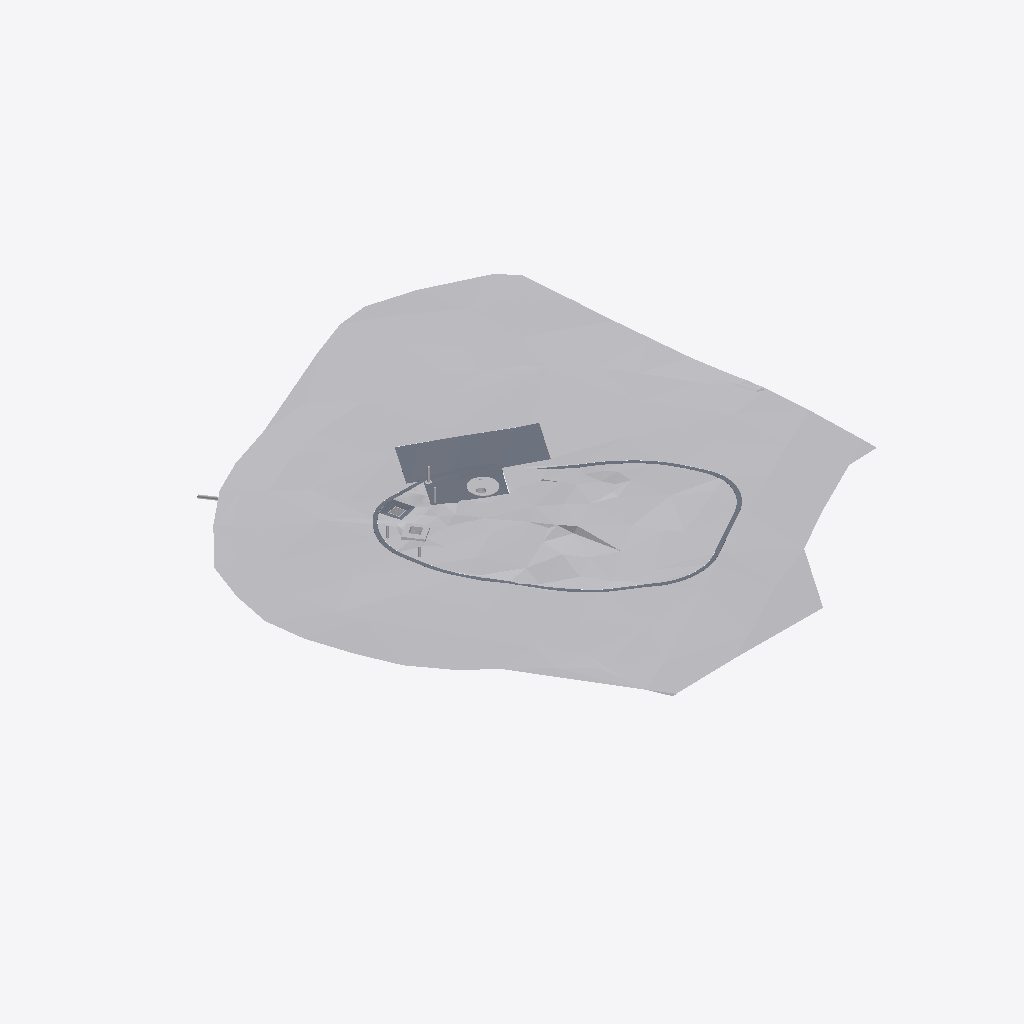
Isometric view of an IFC building model (IFC-SPF (STEP), schema IFC2X3, length unit millimetre), seen from the south-west, elements coloured by IFC class (only those large enough to see are counted): 8 other elements (light grey), 4 slabs (grey).
Extent 36.1 m × 44.3 m × 4.3 m (x, y, z). Storeys (2): L1 at 0.00 m; L2 at 3.60 m. Elements (18): 11 IfcBuildingElementProxy, 4 IfcSlab, 3 IfcFlowSegment.

HEADER;
FILE_DESCRIPTION(('ViewDefinition [CoordinationView_V2.0]','G1B CAD coordination review with survey-derived ground','Local coordinates retained; mapping in G1B_CoordinateReference'),'2;1');
FILE_NAME('SPS-G1B_Pit_Ground_Joined_3D.ifc','2026-10-16T06:03:11',(''),(''),'IfcOpenShell 0.9.0.post1','G1B CAD coordination update; original Revit2024 ','FOR REVIEW - local finished-ground tie-in to sto');
FILE_SCHEMA(('IFC2X3'));
ENDSEC;
DATA;
#104=IFCPROJECT('2LcJbU6rH1lOv5aMbVpPcP',#18,'Project Number',$,$,'Project Name','Project Status',(#99),#96);
#119=IFCSITE('2LcJbU6rH1lOv5aMbVpPcR',#2995,'SPS-G1B - Cross Street, Gympie','Coordination revision with reconstructed surveyed terrain. Local IFC coordinates retained.',$,#118,$,$,.ELEMENT.,$,$,$,$,$);
#109=IFCBUILDING('2LcJbU6rH1lOv5aMbVpPcO',#18,'Building Name',$,$,#107,$,'Building Name',.ELEMENT.,$,$,#108);
#112=IFCBUILDINGSTOREY('2JF4e6axWHqu3u0C1FZlmi',#18,'L1',$,'Level:8mm Head',#111,$,'L1',.ELEMENT.,0.0);
#116=IFCBUILDINGSTOREY('1ZGO8hrFCHqw0v0026FpFv',#18,'L2',$,'Level:8mm Head',#115,$,'L2',.ELEMENT.,3600.0000000000005);
#8864=IFCBUILDINGELEMENTPROXY('0yLygsuVn4uvmFx7b$bwbZ',#2995,'G1B ground - survey surface with local stormwater pit tie-in','Survey-derived ground retained, with a derived local finished-ground transition to the outer concrete stormwater pit apron. Pit, apron and pipe geometry unchanged.','EXISTING GROUND - INTERPOLATED',#8862,#8863,$,.ELEMENT.);
#2192=IFCSLAB('1eJYi36Ij1QPqErAsvdsV3',#18,'Floor:CONCRETE - 175mm:1601898',$,'Floor:CONCRETE - 175mm',#1762,#2191,'1601898',.FLOOR.);
#2877=IFCSLAB('0LvZ9iaef7ahb05InhC_Gr',#18,'Kerb - E1 flush - terrain-following coordination geometry',$,'Floor:KERB - E1 - 150 mm',#2708,#2876,'1624318',.FLOOR.);
#1438=IFCSLAB('05L0cl$yX14hm0fD5ljnx7',#18,'Floor:CONCRETE - 125mm:1588945',$,'Floor:CONCRETE - 125mm',#121,#1437,'1588945',.FLOOR.);
#1526=IFCBUILDINGELEMENTPROXY('05L0cl$yX14hm0fD5ljsN2',#18,'Septic Tank Roof Slab:Septic Tank Roof Slab:1590740',$,'Septic Tank Roof Slab:Septic Tank Roof Slab',#1525,#1523,'1590740',$);
#1558=IFCBUILDINGELEMENTPROXY('1ZS$5ElVbFGvZNyp8akXeT',#2995,'WET WELL ROOF SLAB:WET WELL ROOF SLAB:1592886',$,'WET WELL ROOF SLAB:WET WELL ROOF SLAB',#1557,#1555,'1592886',$);
#2587=IFCSLAB('25XEM9xkj0T9nSp5lh02Ud',#2995,'Floor:CONCRETE - 150mm APRON:1606457',$,'Floor:CONCRETE - 150mm APRON',#2232,#2586,'1606457',.FLOOR.);
#1723=IFCBUILDINGELEMENTPROXY('0e_xj4TjfAyPhvO9fqI5j1',#18,'STORMWATER PIT:STORMWATER PIT:1598397',$,'STORMWATER PIT:STORMWATER PIT',#1722,#1720,'1598397',$);
#1742=IFCFLOWSEGMENT('2JOkWNIqn27e4dFWmt3RQp',#18,'Pipe Types:Stormwater:1600092',$,'Pipe Types:Stormwater',#1730,#1740,'1600092');
#2643=IFCBUILDINGELEMENTPROXY('3zuWEoyuL35Prv25diyzrX',#18,'BOLLARD - PROVISIONAL:BOLLARD - PROVISIONAL:1609892',$,'BOLLARD - PROVISIONAL:BOLLARD - PROVISIONAL',#2642,#2640,'1609892',$);
#2701=IFCBUILDINGELEMENTPROXY('3zuWEoyuL35Prv25diyz_8',#18,'BOLLARDS - PROVISIONAL 2:BOLLARDS - PROVISIONAL 2:1610317',$,'BOLLARDS - PROVISIONAL 2:BOLLARDS - PROVISIONAL 2',#2700,#2698,'1610317',$);
#1581=IFCBUILDINGELEMENTPROXY('2Q96qZABn1kRQrvWxbJfcp',#18,'EXISTING WET WELL - CONCRETE WALL:EXISTING WET WELL - CONCRETE WALL:1593130',$,'EXISTING WET WELL - CONCRETE WALL:EXISTING WET WELL - CONCRETE WALL',#1580,#1578,'1593130',$);
ENDSEC;
